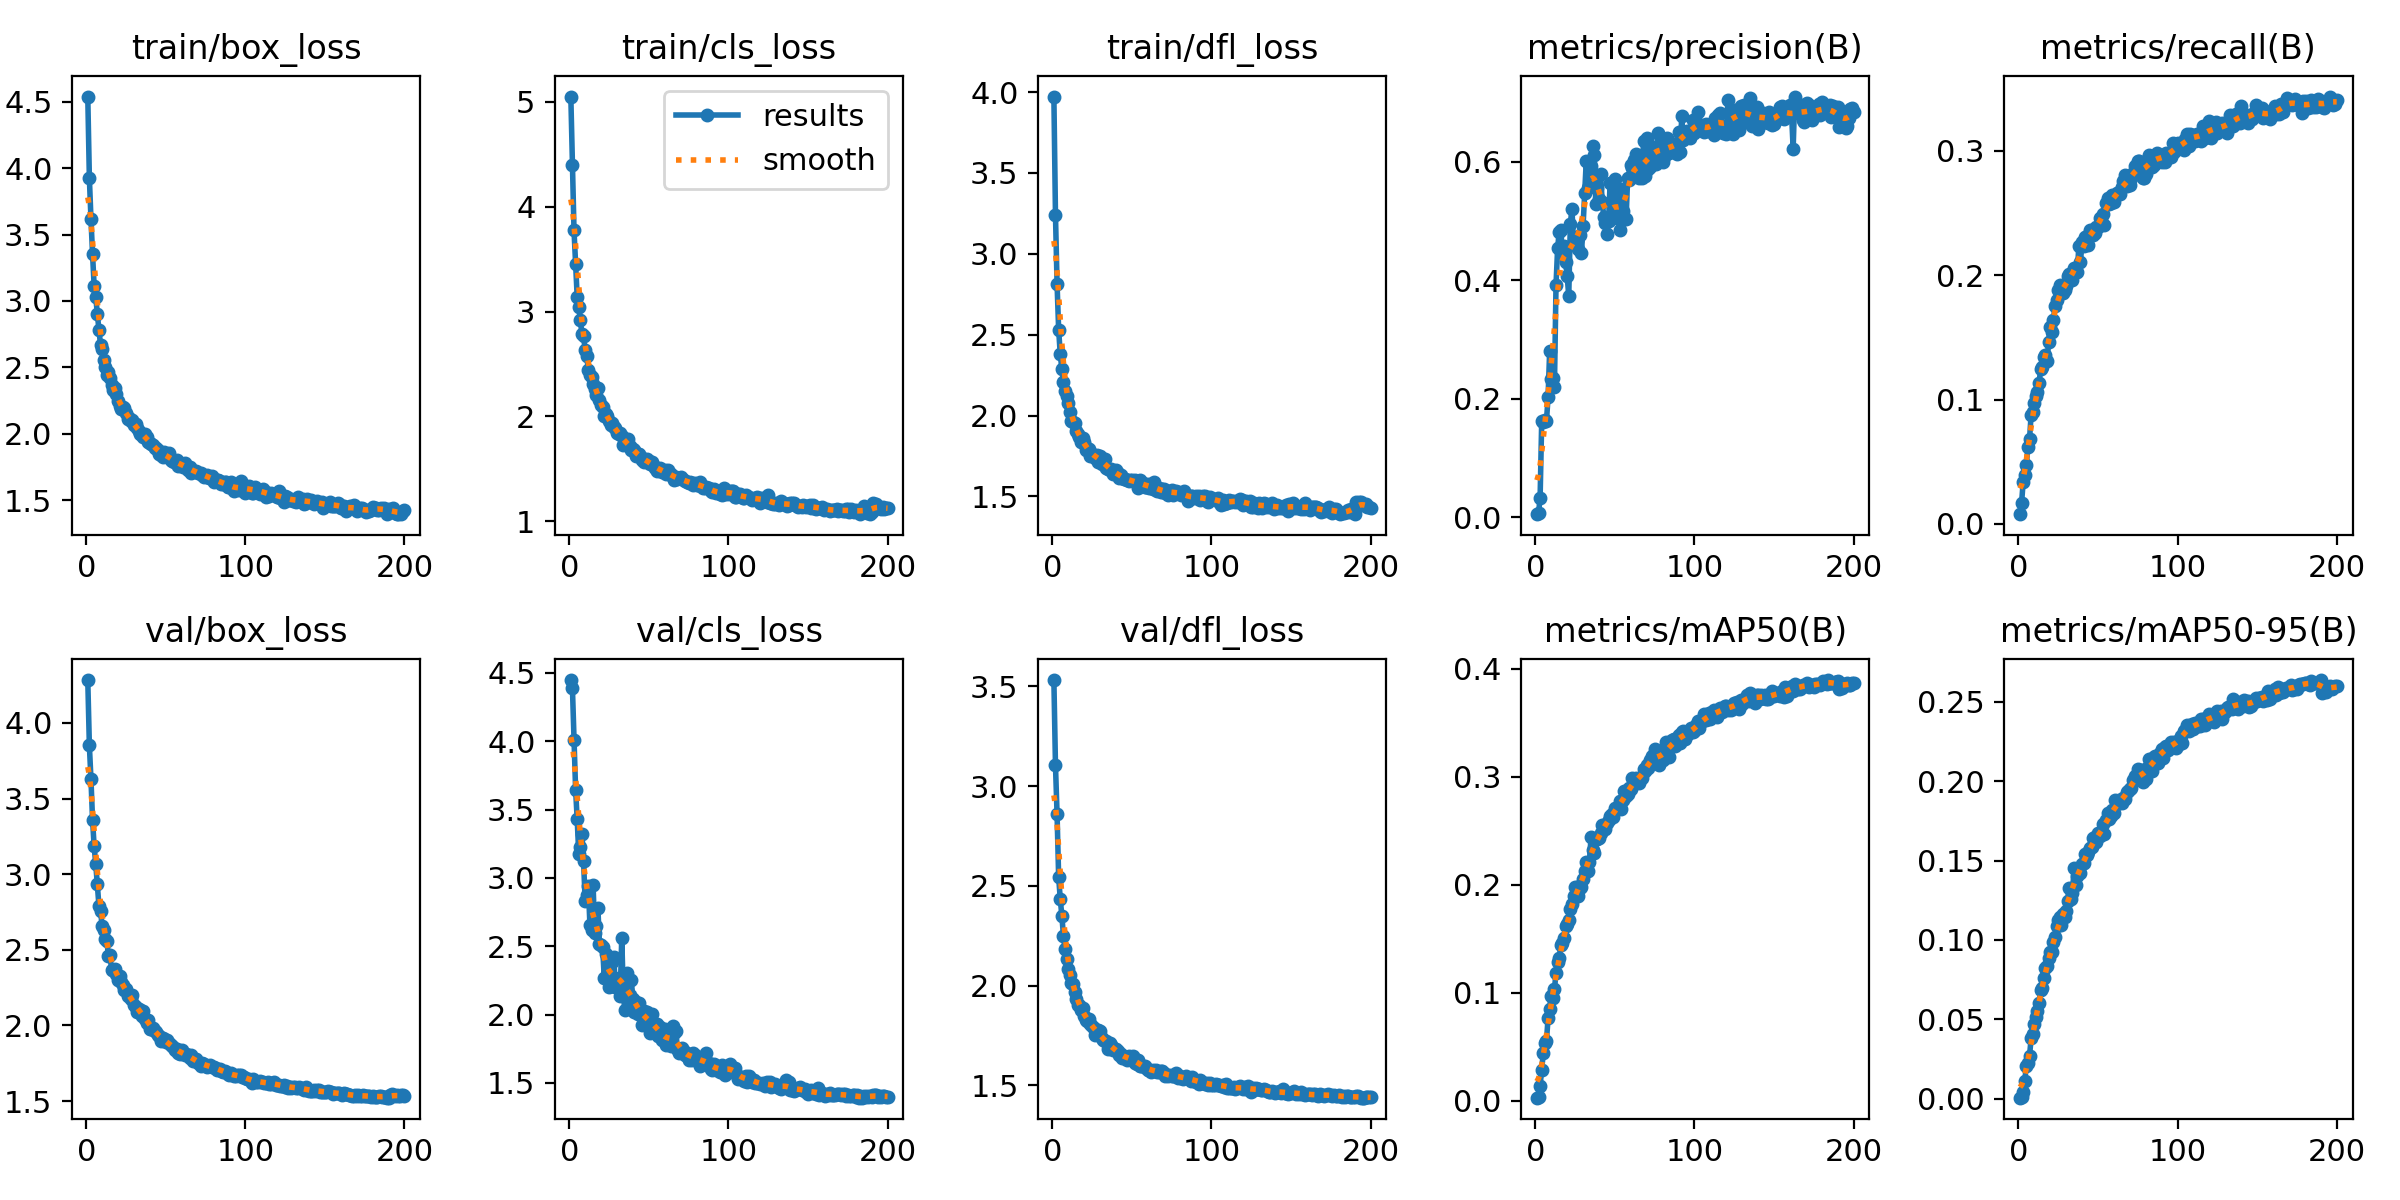

The file beside this chart, header and first rows:
epoch, time, train/box_loss, train/cls_loss, train/dfl_loss, metrics/precision(B), metrics/recall(B), metrics/mAP50(B), metrics/mAP50-95(B), val/box_loss, val/cls_loss, val/dfl_loss, lr/pg0, lr/pg1, lr/pg2
1, 33.71, 4.54, 5.05, 3.972, 0.00542, 0.00776, 0.00297, 0.00078, 4.284, 4.447, 3.532, 0.000166, 0.000166, 0.000166
2, 63.43, 3.926, 4.398, 3.241, 0.0069, 0.01661, 0.0039, 0.00102, 3.852, 4.39, 3.106, 0.0003311, 0.0003311, 0.0003311
3, 94.11, 3.619, 3.774, 2.814, 0.03322, 0.03381, 0.01405, 0.00448, 3.627, 4.007, 2.86, 0.0004944, 0.0004944, 0.0004944
4, 125.4, 3.352, 3.457, 2.532, 0.1621, 0.03915, 0.02894, 0.01158, 3.359, 3.645, 2.544, 0.0004926, 0.0004926, 0.0004926
5, 155.3, 3.112, 3.139, 2.38, 0.1615, 0.04758, 0.04446, 0.0206, 3.184, 3.428, 2.435, 0.0004901, 0.0004901, 0.0004901
6, 185.9, 3.029, 3.046, 2.289, 0.1648, 0.06156, 0.05362, 0.0229, 3.069, 3.171, 2.35, 0.0004876, 0.0004876, 0.0004876
7, 218.5, 2.904, 2.918, 2.21, 0.1631, 0.068, 0.05569, 0.0271, 2.934, 3.223, 2.251, 0.0004852, 0.0004852, 0.0004852
8, 250.1, 2.784, 2.784, 2.154, 0.2031, 0.08783, 0.07661, 0.03803, 2.793, 3.319, 2.183, 0.0004827, 0.0004827, 0.0004827
9, 284.6, 2.671, 2.768, 2.118, 0.2807, 0.09034, 0.08534, 0.0411, 2.759, 3.121, 2.134, 0.0004802, 0.0004802, 0.0004802
10, 314.9, 2.64, 2.632, 2.075, 0.2333, 0.09691, 0.0974, 0.04742, 2.659, 2.834, 2.085, 0.0004777, 0.0004777, 0.0004777
11, 343.5, 2.553, 2.573, 2.024, 0.2357, 0.1025, 0.09541, 0.0514, 2.629, 2.876, 2.052, 0.0004752, 0.0004752, 0.0004752
12, 376.1, 2.506, 2.445, 1.968, 0.2206, 0.1058, 0.1032, 0.05556, 2.573, 2.938, 2.015, 0.0004728, 0.0004728, 0.0004728
13, 406.4, 2.446, 2.4, 1.961, 0.3927, 0.1137, 0.1186, 0.06008, 2.558, 2.655, 2.006, 0.0004703, 0.0004703, 0.0004703
14, 437.9, 2.463, 2.377, 1.951, 0.4543, 0.1242, 0.1288, 0.06841, 2.458, 2.616, 1.97, 0.0004678, 0.0004678, 0.0004678
15, 468.4, 2.422, 2.309, 1.902, 0.4825, 0.126, 0.1321, 0.06992, 2.463, 2.946, 1.935, 0.0004654, 0.0004654, 0.0004654
16, 499.9, 2.369, 2.258, 1.888, 0.485, 0.1345, 0.1441, 0.07616, 2.364, 2.595, 1.904, 0.0004629, 0.0004629, 0.0004629
17, 532.7, 2.327, 2.2, 1.866, 0.4464, 0.136, 0.1466, 0.08211, 2.369, 2.65, 1.9, 0.0004604, 0.0004604, 0.0004604
18, 566.2, 2.344, 2.269, 1.838, 0.4576, 0.1308, 0.1509, 0.08394, 2.37, 2.779, 1.875, 0.0004579, 0.0004579, 0.0004579
19, 597.2, 2.299, 2.157, 1.861, 0.4307, 0.1461, 0.1619, 0.08852, 2.338, 2.516, 1.885, 0.0004554, 0.0004554, 0.0004554
20, 628.4, 2.248, 2.106, 1.837, 0.4073, 0.1585, 0.1636, 0.09213, 2.301, 2.505, 1.845, 0.000453, 0.000453, 0.000453
21, 657.3, 2.208, 2.086, 1.79, 0.3738, 0.1541, 0.1674, 0.09231, 2.329, 2.492, 1.827, 0.0004505, 0.0004505, 0.0004505
22, 687.3, 2.184, 2.003, 1.8, 0.4957, 0.1641, 0.1777, 0.09904, 2.289, 2.265, 1.824, 0.000448, 0.000448, 0.000448
23, 718.2, 2.199, 2.022, 1.792, 0.5212, 0.175, 0.1825, 0.1019, 2.268, 2.445, 1.834, 0.0004456, 0.0004456, 0.0004456
24, 749.1, 2.195, 2.003, 1.749, 0.4623, 0.1805, 0.1895, 0.1086, 2.236, 2.283, 1.806, 0.0004431, 0.0004431, 0.0004431
25, 780.2, 2.159, 1.962, 1.761, 0.4683, 0.1884, 0.1976, 0.1127, 2.242, 2.203, 1.799, 0.0004406, 0.0004406, 0.0004406
26, 809.2, 2.107, 1.916, 1.748, 0.4675, 0.1919, 0.1979, 0.1145, 2.194, 2.21, 1.788, 0.0004381, 0.0004381, 0.0004381
27, 839.8, 2.122, 1.934, 1.741, 0.4534, 0.1889, 0.1895, 0.1094, 2.201, 2.382, 1.754, 0.0004356, 0.0004356, 0.0004356
28, 871.4, 2.093, 1.897, 1.757, 0.4764, 0.1857, 0.1972, 0.1163, 2.178, 2.419, 1.758, 0.0004332, 0.0004332, 0.0004332
29, 902.9, 2.103, 1.892, 1.716, 0.447, 0.1884, 0.1975, 0.1143, 2.198, 2.198, 1.775, 0.0004307, 0.0004307, 0.0004307
30, 932.8, 2.065, 1.838, 1.752, 0.4924, 0.1914, 0.2054, 0.1185, 2.136, 2.235, 1.772, 0.0004282, 0.0004282, 0.0004282
31, 966, 2.071, 1.834, 1.699, 0.5473, 0.1994, 0.213, 0.1248, 2.12, 2.271, 1.736, 0.0004258, 0.0004258, 0.0004258
32, 995.8, 2.041, 1.847, 1.725, 0.6014, 0.2011, 0.2214, 0.1327, 2.088, 2.133, 1.727, 0.0004233, 0.0004233, 0.0004233
33, 1026, 2.021, 1.816, 1.729, 0.556, 0.197, 0.2126, 0.1256, 2.112, 2.563, 1.722, 0.0004208, 0.0004208, 0.0004208
34, 1057, 1.998, 1.728, 1.677, 0.5597, 0.1959, 0.221, 0.1297, 2.099, 2.14, 1.722, 0.0004183, 0.0004183, 0.0004183
35, 1087, 1.993, 1.753, 1.67, 0.5935, 0.2062, 0.2445, 0.1455, 2.063, 2.031, 1.684, 0.0004158, 0.0004158, 0.0004158
36, 1119, 1.972, 1.739, 1.66, 0.6275, 0.2029, 0.2318, 0.1347, 2.097, 2.301, 1.712, 0.0004134, 0.0004134, 0.0004134
37, 1149, 2, 1.784, 1.669, 0.6123, 0.2025, 0.2293, 0.14, 2.045, 2.114, 1.702, 0.0004109, 0.0004109, 0.0004109
38, 1179, 1.975, 1.722, 1.639, 0.5286, 0.2234, 0.2428, 0.1451, 2.018, 2.14, 1.678, 0.0004084, 0.0004084, 0.0004084
39, 1210, 1.936, 1.684, 1.646, 0.5561, 0.2107, 0.2426, 0.1419, 2.036, 2.249, 1.68, 0.0004059, 0.0004059, 0.0004059
40, 1241, 1.93, 1.689, 1.663, 0.5382, 0.2268, 0.2434, 0.1479, 1.979, 2.114, 1.682, 0.0004035, 0.0004035, 0.0004035
41, 1270, 1.925, 1.676, 1.648, 0.5798, 0.2238, 0.2478, 0.1486, 1.976, 2.022, 1.672, 0.000401, 0.000401, 0.000401
42, 1301, 1.912, 1.621, 1.617, 0.5331, 0.2308, 0.2549, 0.1541, 1.98, 2.095, 1.653, 0.0003985, 0.0003985, 0.0003985
43, 1333, 1.89, 1.647, 1.632, 0.5079, 0.2318, 0.2532, 0.1534, 1.966, 2.005, 1.658, 0.0003961, 0.0003961, 0.0003961
44, 1362, 1.892, 1.646, 1.614, 0.4966, 0.2242, 0.2519, 0.1557, 1.957, 2.083, 1.638, 0.0003936, 0.0003936, 0.0003936
45, 1393, 1.879, 1.612, 1.609, 0.4778, 0.2364, 0.2574, 0.158, 1.938, 2.005, 1.637, 0.0003911, 0.0003911, 0.0003911
46, 1423, 1.85, 1.584, 1.606, 0.5006, 0.2366, 0.2601, 0.1584, 1.93, 1.926, 1.64, 0.0003886, 0.0003886, 0.0003886
47, 1453, 1.842, 1.565, 1.604, 0.5642, 0.2323, 0.2638, 0.1639, 1.897, 2.024, 1.628, 0.0003861, 0.0003861, 0.0003861
48, 1484, 1.828, 1.585, 1.597, 0.51, 0.2339, 0.2656, 0.1646, 1.915, 1.967, 1.646, 0.0003837, 0.0003837, 0.0003837
49, 1514, 1.865, 1.594, 1.603, 0.5133, 0.2385, 0.2623, 0.1619, 1.908, 2.021, 1.641, 0.0003812, 0.0003812, 0.0003812
50, 1543, 1.839, 1.575, 1.6, 0.5713, 0.2387, 0.2708, 0.1671, 1.89, 1.944, 1.626, 0.0003787, 0.0003787, 0.0003787
51, 1573, 1.823, 1.543, 1.597, 0.5051, 0.246, 0.2698, 0.1652, 1.904, 1.866, 1.644, 0.0003763, 0.0003763, 0.0003763
52, 1603, 1.858, 1.568, 1.604, 0.5313, 0.2462, 0.2713, 0.1673, 1.884, 2.005, 1.611, 0.0003738, 0.0003738, 0.0003738
53, 1632, 1.805, 1.527, 1.586, 0.4857, 0.2494, 0.2774, 0.1732, 1.869, 1.921, 1.607, 0.0003713, 0.0003713, 0.0003713
54, 1665, 1.793, 1.512, 1.555, 0.5547, 0.2408, 0.2702, 0.1666, 1.864, 1.919, 1.626, 0.0003688, 0.0003688, 0.0003688
55, 1695, 1.784, 1.483, 1.599, 0.517, 0.2581, 0.2782, 0.1752, 1.85, 1.931, 1.596, 0.0003663, 0.0003663, 0.0003663
56, 1726, 1.798, 1.497, 1.588, 0.5034, 0.2621, 0.2867, 0.1799, 1.836, 1.842, 1.598, 0.0003639, 0.0003639, 0.0003639
57, 1757, 1.806, 1.512, 1.58, 0.5029, 0.2574, 0.2817, 0.1759, 1.842, 1.912, 1.594, 0.0003614, 0.0003614, 0.0003614
58, 1787, 1.756, 1.47, 1.56, 0.5727, 0.2584, 0.2838, 0.1777, 1.818, 1.812, 1.595, 0.0003589, 0.0003589, 0.0003589
59, 1817, 1.766, 1.478, 1.555, 0.5694, 0.2645, 0.2891, 0.1818, 1.81, 1.83, 1.588, 0.0003565, 0.0003565, 0.0003565
60, 1846, 1.762, 1.489, 1.575, 0.5949, 0.2586, 0.289, 0.1796, 1.838, 1.895, 1.577, 0.000354, 0.000354, 0.000354
... 140 more rows
